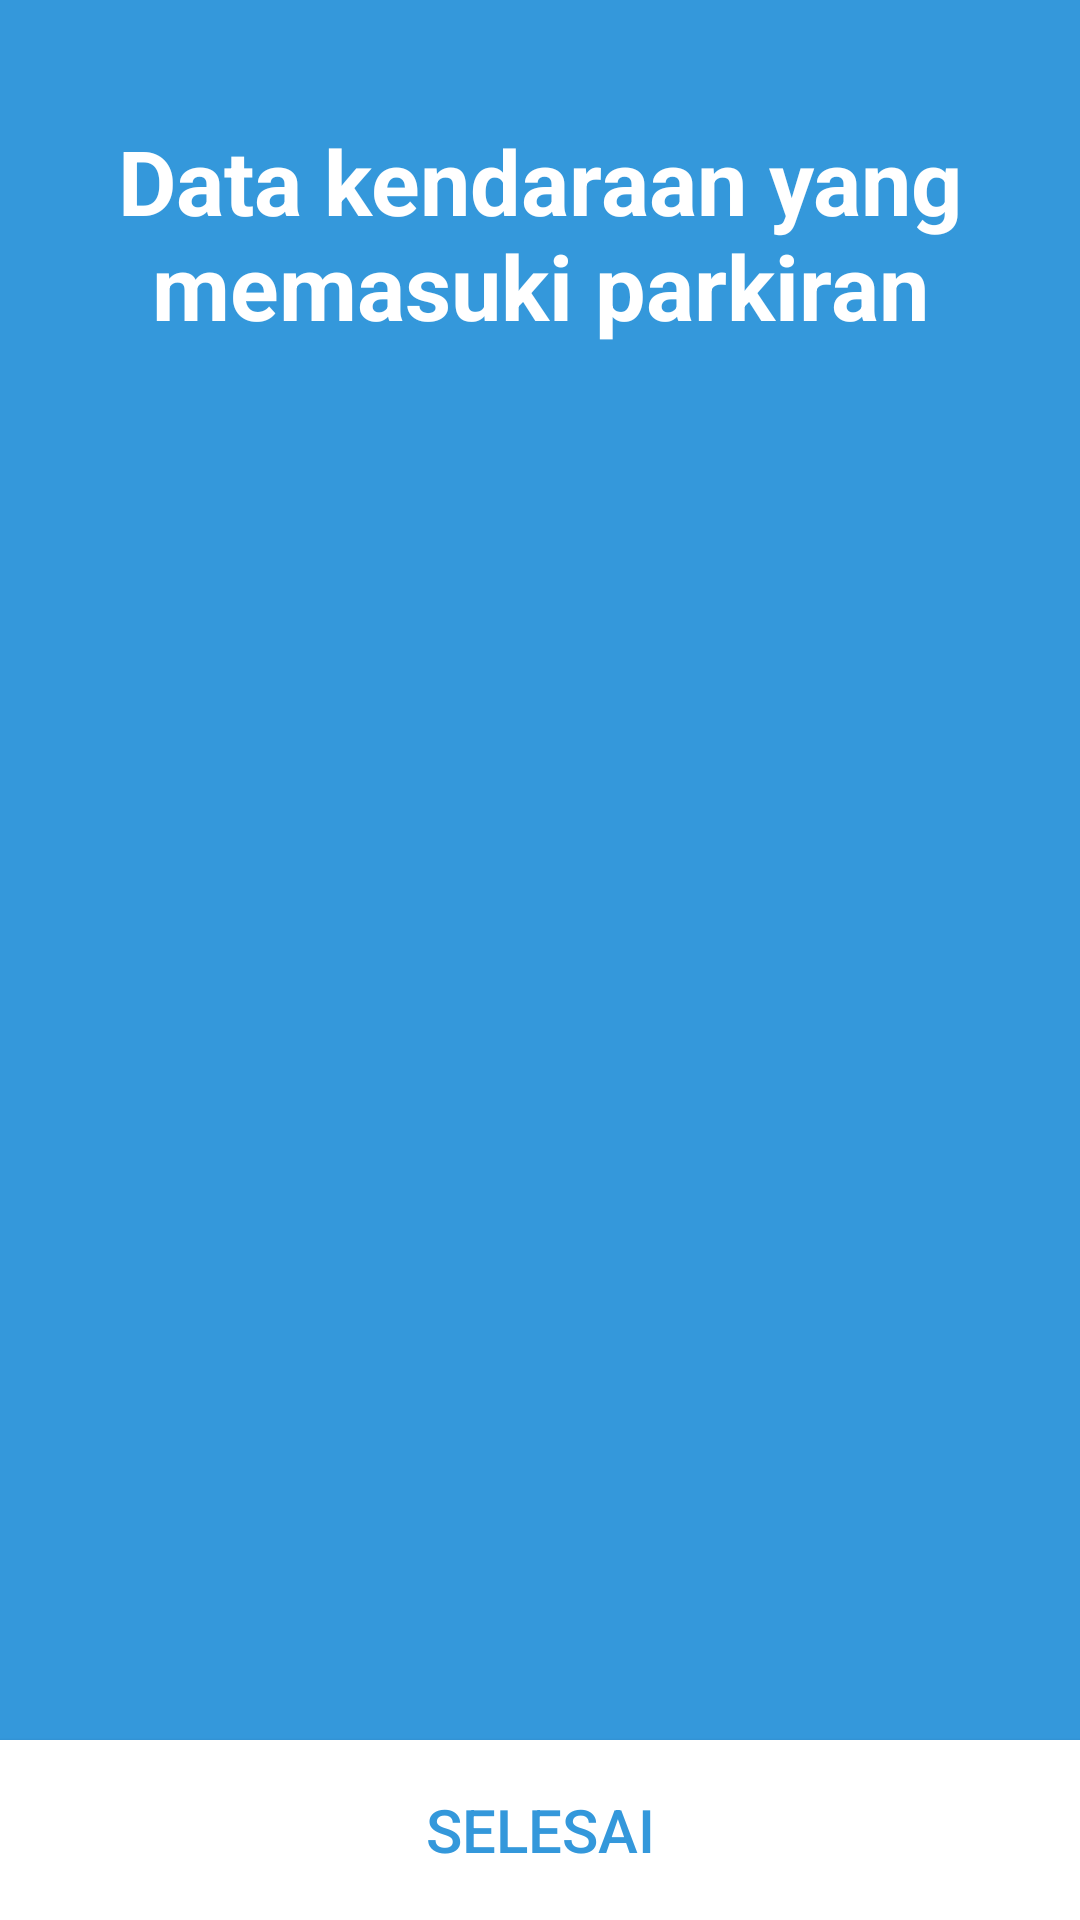

Here is an Android app screen rendered from its layout file. Give the layout XML and the strings, colors and styles it references.
<!-- AndroidManifest.xml: application theme AppTheme -->
<!-- res/layout/activity_detail_masuk.xml -->
<?xml version="1.0" encoding="utf-8"?>
<RelativeLayout xmlns:android="http://schemas.android.com/apk/res/android"
    xmlns:app="http://schemas.android.com/apk/res-auto"
    xmlns:tools="http://schemas.android.com/tools"
    android:layout_width="match_parent"
    android:layout_height="match_parent"
    tools:context=".DetailMasuk"
    android:background="#3498db">

    <LinearLayout
        android:layout_width="match_parent"
        android:padding="20dp"
        android:layout_marginTop="20dp"
        android:layout_height="wrap_content"
        android:orientation="vertical">
        <TextView
            android:layout_width="wrap_content"
            android:layout_height="wrap_content"
            android:layout_gravity="center_horizontal"
            android:textAlignment="center"
            android:textColor="#fff"
            android:text="Data kendaraan yang memasuki parkiran"
            android:textSize="30sp"
            android:textStyle="bold"/>
        <ImageView
            android:id="@+id/imgJenisKendaraan"
            android:layout_width="120dp"
            android:layout_height="120dp"
            android:layout_gravity="center"/>
        <TextView
            android:id="@+id/txtNamaUser"
            android:layout_width="wrap_content"
            android:layout_height="wrap_content"
            android:layout_gravity="center_horizontal"
            android:textAlignment="center"
            android:fontFamily="sans-serif-condensed"
            android:textAllCaps="true"
            android:textStyle="bold"
            android:maxWidth="300dp"
            android:textSize="26sp"
            android:textColor="#fff"/>
        <TextView
            android:id="@+id/txtMerkKendaraan"
            android:layout_width="wrap_content"
            android:layout_height="wrap_content"
            android:layout_gravity="center_horizontal"
            android:textAlignment="center"
            android:fontFamily="sans-serif-condensed"
            android:textSize="28sp"
            android:textColor="#fff"/>
        <TextView
            android:id="@+id/txtPlatNomor"
            android:layout_width="wrap_content"
            android:layout_height="wrap_content"
            android:layout_gravity="center_horizontal"
            android:textAlignment="center"
            android:fontFamily="sans-serif-condensed"
            android:textStyle="bold"
            android:textAllCaps="true"
            android:textSize="36sp"
            android:textColor="#fff"/>
    </LinearLayout>

    <Button
        android:id="@+id/btnSelesai"
        android:layout_width="match_parent"
        android:layout_height="60dp"
        android:theme="@style/btnStyle1"
        android:background="#fff"
        android:layout_alignParentBottom="true"
        android:text="Selesai"
        android:textSize="20sp"
        android:textColor="#3498db"/>
</RelativeLayout>
<!-- resources referenced by this layout -->
<resources>
  <style name="btnStyle1" parent="Theme.AppCompat.Light">
          <item name="colorControlHighlight">#CCC</item>
          <item name="colorButtonNormal">#FFF</item>
      </style>
  <style name="AppTheme" parent="Theme.AppCompat.Light.DarkActionBar">
          
          <item name="colorPrimary">@color/colorPrimary</item>
          <item name="colorPrimaryDark">@color/colorPrimaryDark</item>
          <item name="colorAccent">@color/colorAccent</item>
      </style>
  <color name="colorPrimary">#23283b</color>
  <color name="colorPrimaryDark">#333a53</color>
  <color name="colorAccent">#e67e22</color>
</resources>
